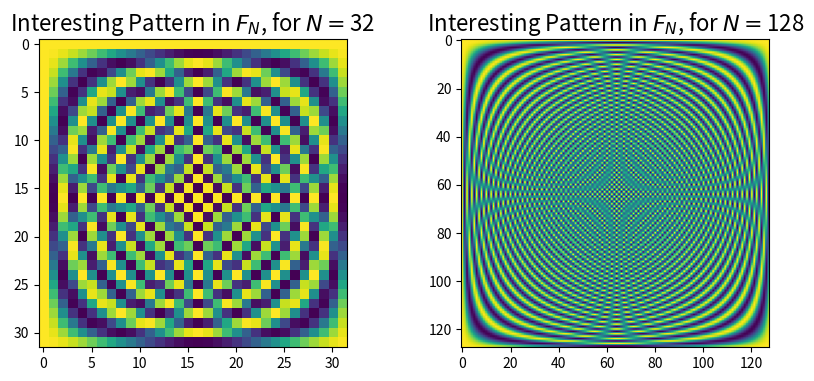

Write Python code to recreate this figure.
import numpy as np
import matplotlib.pyplot as plt

def FourierPattern(N):
    omega_N = np.exp((- 2j * np.pi)/N)
    M, K = np.meshgrid(np.arange(N), np.arange(N))
    F_N = omega_N**(M*K)
    return np.real(F_N)

def Graphing(N1, N2):
    fig, axs = plt.subplots(1, 2)
    fig.set_size_inches(10, 4)
    axs[0].set_title(r"Interesting Pattern in $F_N$, for $N =$" + f"{N1}", fontsize=16)
    axs[0].imshow(FourierPattern(N1))
    axs[1].set_title(r"Interesting Pattern in $F_N$, for $N =$" + f"{N2}", fontsize=16)
    axs[1].imshow(FourierPattern(N2))

    plt.show()

if __name__ == "__main__":
    Graphing(32, 128)